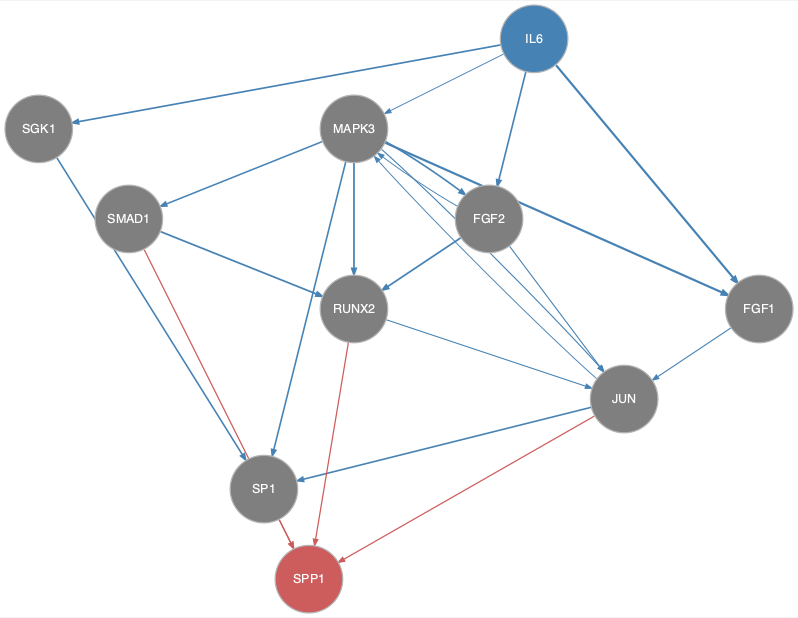

The data file committed next to this chart (first rows):
from	to
FGF1	JUN
FGF2	JUN
FGF2	MAPK3
FGF2	RUNX2
IL6	FGF1
IL6	FGF2
IL6	MAPK3
IL6	SGK1
JUN	MAPK3
JUN	SP1
MAPK3	FGF1
MAPK3	FGF2
MAPK3	JUN
MAPK3	RUNX2
MAPK3	SMAD1
MAPK3	SP1
RUNX2	JUN
SGK1	SP1
SMAD1	RUNX2
JUN	SPP1
RUNX2	SPP1
SMAD1	SPP1
SP1	SPP1
